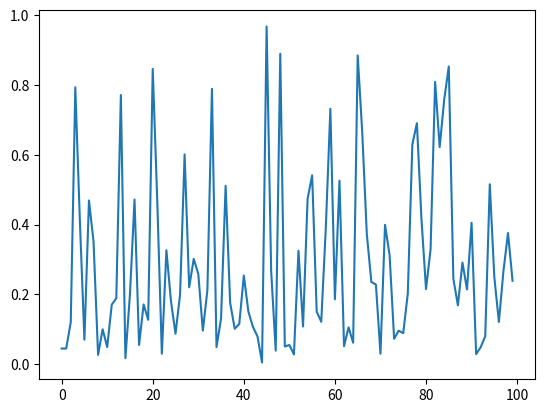

Here is the Python script that generated this plot:
"""we have 100 i.i.d draws of Beta(1, 2) distribution. Simulate the events 1000
times, and each time saving the 95% confidence interval of the mean
How many of your intervals contain the true mean?
Construct the 90% confidence interval for the probability that the 95%
confidence interval contains the true mean
Explain, in your own words, what does 95% mean in the 95% confidence interval?"""

import numpy as np
import matplotlib.pyplot as plt
from scipy import stats

def beta_dist(alpha, beta, draws):
    return np.random.beta(alpha, beta, size=draws)

def confidence_interval_mean(dist, alpha_ci):
    return stats.mstats.trimmed_mean_ci(dist, alpha=alpha_ci)
    #mean, var, std = stats.bayes_mvs(dist, alpha=ci)

plt.plot(beta_dist(1, 2, 100))
plt.savefig("beta.png")

list(confidence_interval_mean(beta_dist(1, 2, 100), 0.05) for _ in range(1000)) 

